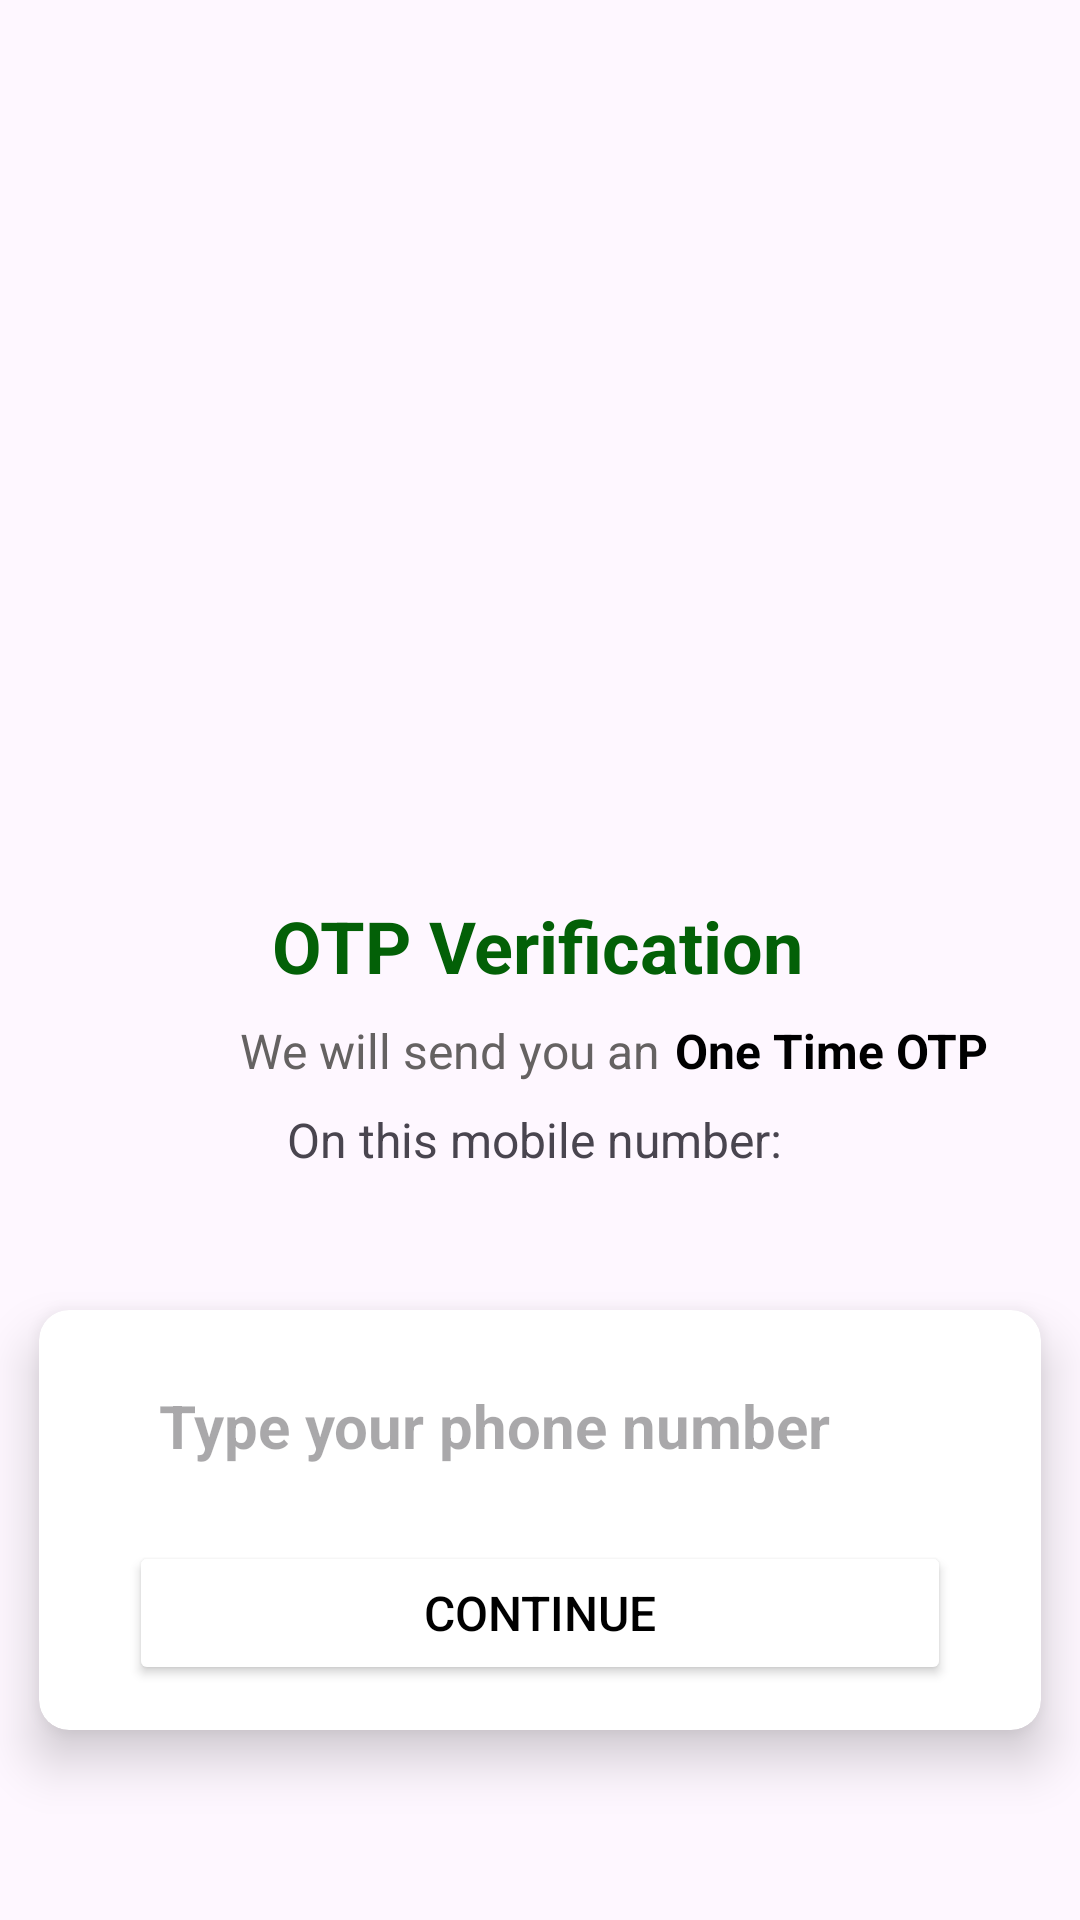

Android layout source for this screen:
<!-- AndroidManifest.xml: application theme Theme.ParrotChattingApp -->
<!-- res/layout/activity_verification.xml -->
<?xml version="1.0" encoding="utf-8"?>
<androidx.constraintlayout.widget.ConstraintLayout xmlns:android="http://schemas.android.com/apk/res/android"
    xmlns:app="http://schemas.android.com/apk/res-auto"
    xmlns:tools="http://schemas.android.com/tools"
    android:layout_width="match_parent"
    android:layout_height="match_parent"
    tools:context=".VerificationActivity">
    <ImageView
        android:id="@+id/imageView"
        android:layout_width="250dp"
        android:layout_height="250dp"
        android:layout_marginTop="25dp"
        android:src="@drawable/verification"
        app:layout_constraintEnd_toEndOf="parent"
        app:layout_constraintStart_toStartOf="parent"
        app:layout_constraintTop_toTopOf="parent" />

    <TextView
        android:id="@+id/textView"
        android:layout_width="wrap_content"
        android:layout_height="wrap_content"
        android:layout_marginTop="24dp"
        android:text="OTP Verification"
        android:textColor="#036007"
        android:textSize="24sp"
        android:textStyle="bold|normal"
        app:layout_constraintEnd_toEndOf="@+id/imageView"
        app:layout_constraintHorizontal_bias="0.493"
        app:layout_constraintStart_toStartOf="@+id/imageView"
        app:layout_constraintTop_toBottomOf="@+id/imageView" />

    <TextView
        android:id="@+id/textView2"
        android:layout_width="wrap_content"
        android:layout_height="wrap_content"
        android:layout_marginStart="80dp"
        android:layout_marginTop="8dp"
        android:text="We will send you an"
        android:textColor="#656262"
        android:textSize="16sp"
        android:textStyle="normal"
        app:layout_constraintStart_toStartOf="parent"
        app:layout_constraintTop_toBottomOf="@+id/textView" />

    <TextView
        android:id="@+id/textView3"
        android:layout_width="wrap_content"
        android:layout_height="wrap_content"
        android:paddingLeft="5dp"
        android:text="One Time OTP"
        android:textColor="@color/black"
        android:textSize="16sp"
        android:textStyle="bold"
        app:layout_constraintBottom_toBottomOf="@+id/textView2"
        app:layout_constraintEnd_toEndOf="parent"
        app:layout_constraintHorizontal_bias="0.0"
        app:layout_constraintStart_toEndOf="@+id/textView2"
        app:layout_constraintTop_toTopOf="@+id/textView2"
        app:layout_constraintVertical_bias="0.0" />

    <TextView
        android:id="@+id/textView4"
        android:layout_width="match_parent"
        android:layout_height="wrap_content"
        android:layout_marginTop="8dp"
        android:text="On this mobile number: "
        android:textAlignment="center"
        android:textSize="16sp"
        app:layout_constraintEnd_toEndOf="@+id/textView"
        app:layout_constraintHorizontal_bias="1.0"
        app:layout_constraintStart_toStartOf="@+id/textView"
        app:layout_constraintTop_toBottomOf="@+id/textView2" />

    <androidx.cardview.widget.CardView
        android:layout_width="match_parent"
        android:layout_height="wrap_content"
        android:layout_marginTop="28dp"
        app:cardCornerRadius="10dp"
        app:cardElevation="10dp"
        app:cardUseCompatPadding="true"
        app:layout_constraintEnd_toEndOf="@+id/textView4"
        app:layout_constraintHorizontal_bias="0.518"
        app:layout_constraintStart_toStartOf="@+id/textView4"
        app:layout_constraintTop_toBottomOf="@+id/textView4">

        <androidx.constraintlayout.widget.ConstraintLayout
            android:layout_width="match_parent"
            android:layout_height="wrap_content"
            android:layout_gravity="center"
            android:padding="15dp">

            <EditText
                android:id="@+id/phoneTxt"
                android:layout_width="0dp"
                android:layout_height="wrap_content"
                android:layout_marginStart="15dp"
                android:layout_marginEnd="15dp"
                android:background="@drawable/backround_shape"
                android:hint="Type your phone number"
                android:inputType="phone"
                android:padding="10dp"
                android:textColor="#1C1C1C"
                android:textSize="20sp"
                android:textStyle="bold"
                app:layout_constraintEnd_toEndOf="parent"
                app:layout_constraintStart_toStartOf="parent"
                app:layout_constraintTop_toTopOf="parent" />

            <Button
                android:id="@+id/continueBtn"
                android:layout_width="match_parent"
                android:layout_height="wrap_content"
                android:layout_margin="15dp"
                android:backgroundTint="@color/white"
                android:text="Continue"
                android:textColor="@color/black"
                android:textSize="16sp"
                app:cornerRadius="10dp"
                app:layout_constraintEnd_toEndOf="@id/phoneTxt"
                app:layout_constraintHorizontal_bias="0.0"
                app:layout_constraintStart_toStartOf="@id/phoneTxt"
                app:layout_constraintTop_toBottomOf="@+id/phoneTxt"
                app:strokeColor="#E8E7E7"
                app:strokeWidth="1dp" />
        </androidx.constraintlayout.widget.ConstraintLayout>

    </androidx.cardview.widget.CardView>
</androidx.constraintlayout.widget.ConstraintLayout>
<!-- resources referenced by this layout -->
<resources>
  <style name="Theme.ParrotChattingApp" parent="Base.Theme.ParrotChattingApp" />
  <style name="Base.Theme.ParrotChattingApp" parent="Theme.Material3.DayNight.NoActionBar">
          
          
      </style>
  <!-- not gathered from this repository: default colours our renderer supplied (Android Studio template values) -->
  <color name="black">#FF000000</color>
  <color name="white">#FFFFFFFF</color>
</resources>
